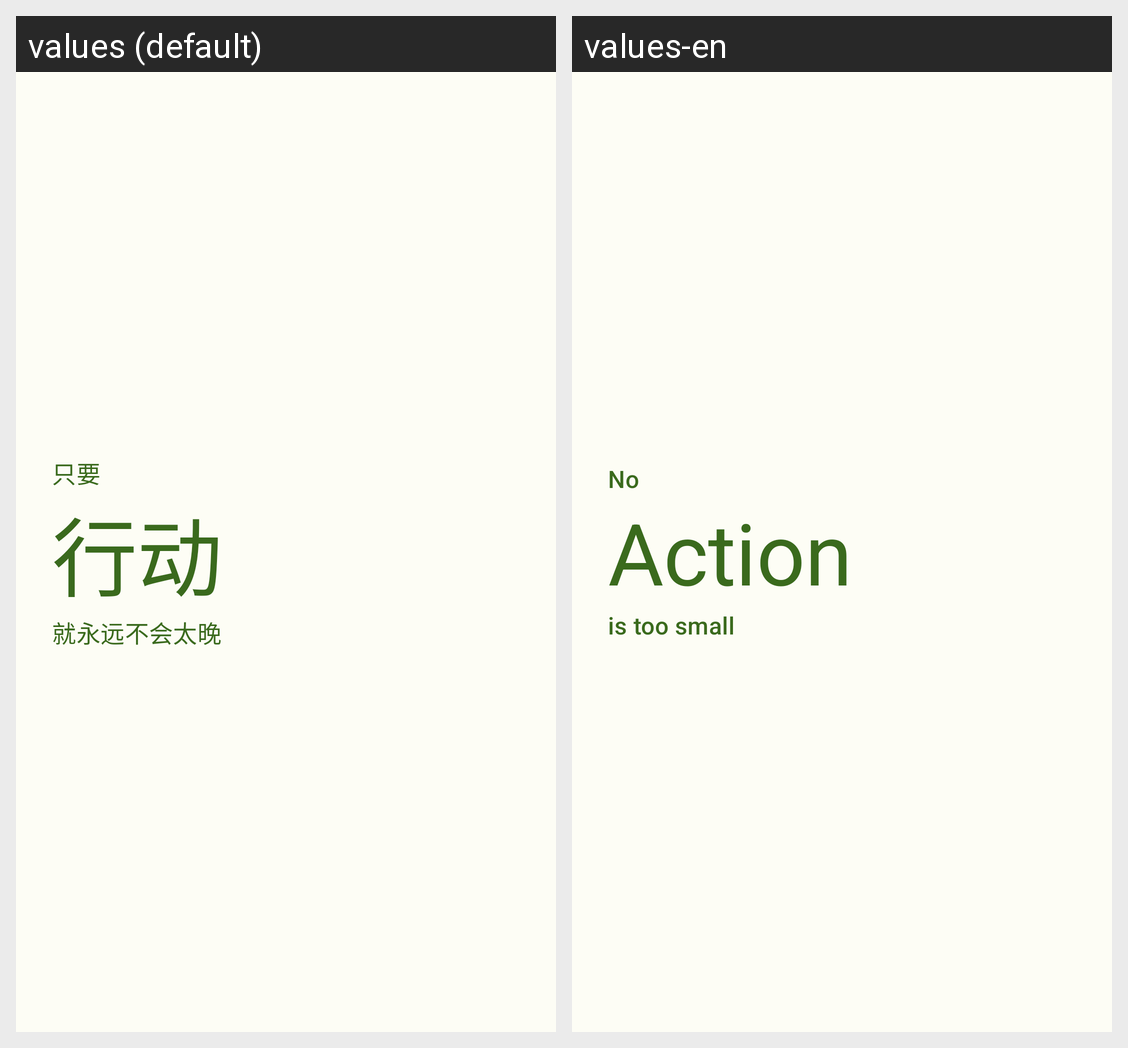

For this localized Android screen grid, give each drawn string resource with its value in every locale shown.
Android screen res/layout/action_headline.xml rendered under 2 locales, left to right: values (default), values-en. Device: Nexus 5 (rendered at 1080×1920; each locale shown at half size, 540×960, under a caption strip naming it); theme AppTheme.
Strings drawn on this screen, with the default value and each locale's value (text and hints the layout hard-codes, and strings that could not be matched under every locale, appear in the picture but are not listed):

action_title_a
  values: 只要
  values-en: No

action_title_b
  values: 行动
  values-en: Action

action_title_c
  values: 就永远不会太晚
  values-en: is too small
